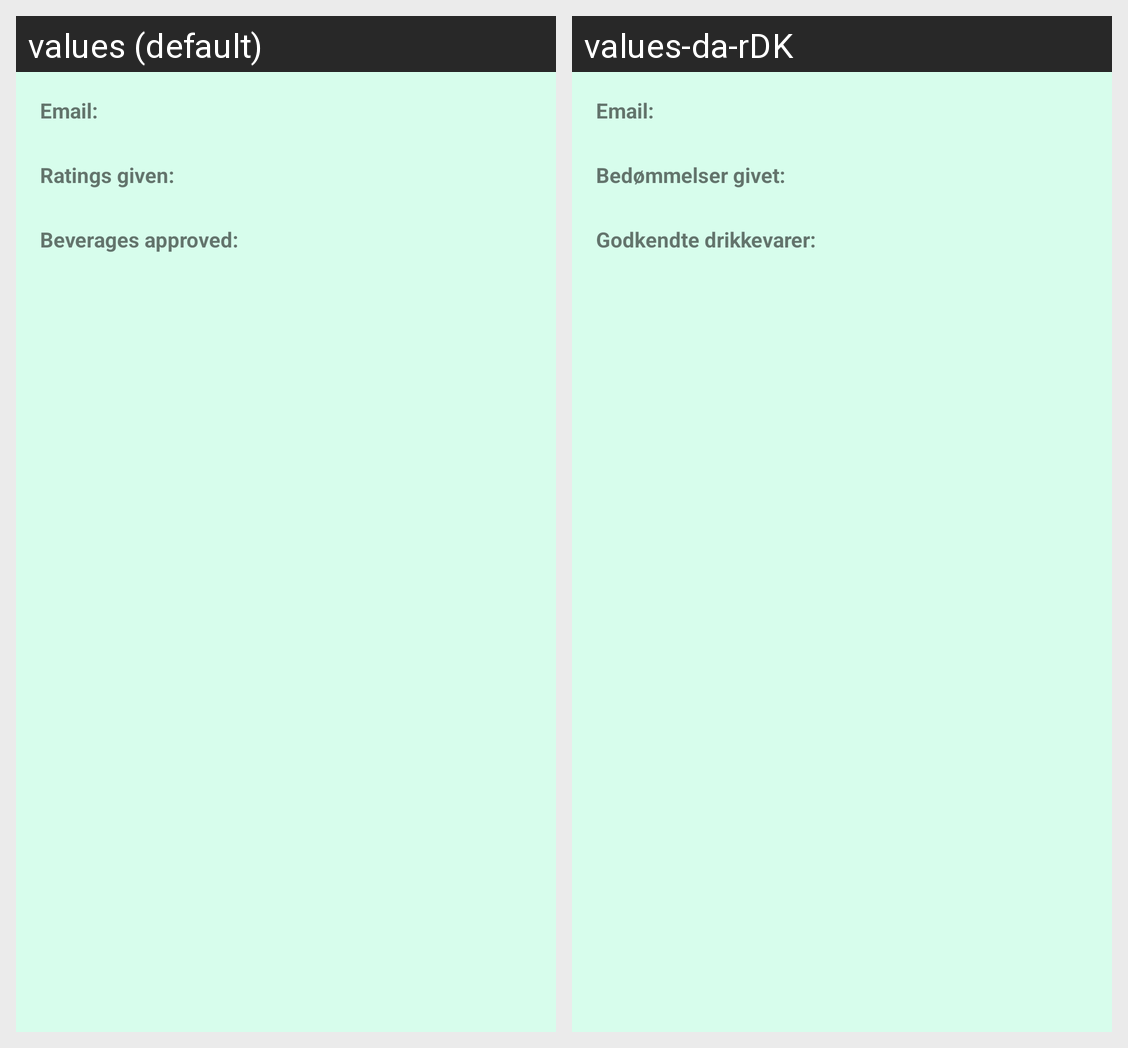

This grid shows one Android layout under two languages. Give, for every string resource on the screen, its name, the default text and each shown locale's text.
Android screen res/layout/fragment_profile.xml rendered under 2 locales, left to right: values (default), values-da-rDK. Device: Nexus 5 (rendered at 1080×1920; each locale shown at half size, 540×960, under a caption strip naming it); theme Theme.BeverageRater_Custom.
Strings drawn on this screen, with the default value and each locale's value (text and hints the layout hard-codes, and strings that could not be matched under every locale, appear in the picture but are not listed):

profile_email
  values: Email:
  values-da-rDK: Email:

profile_ratings_given
  values: Ratings given:
  values-da-rDK: Bedømmelser givet:

profile_beverages_approved
  values: Beverages approved:
  values-da-rDK: Godkendte drikkevarer:
